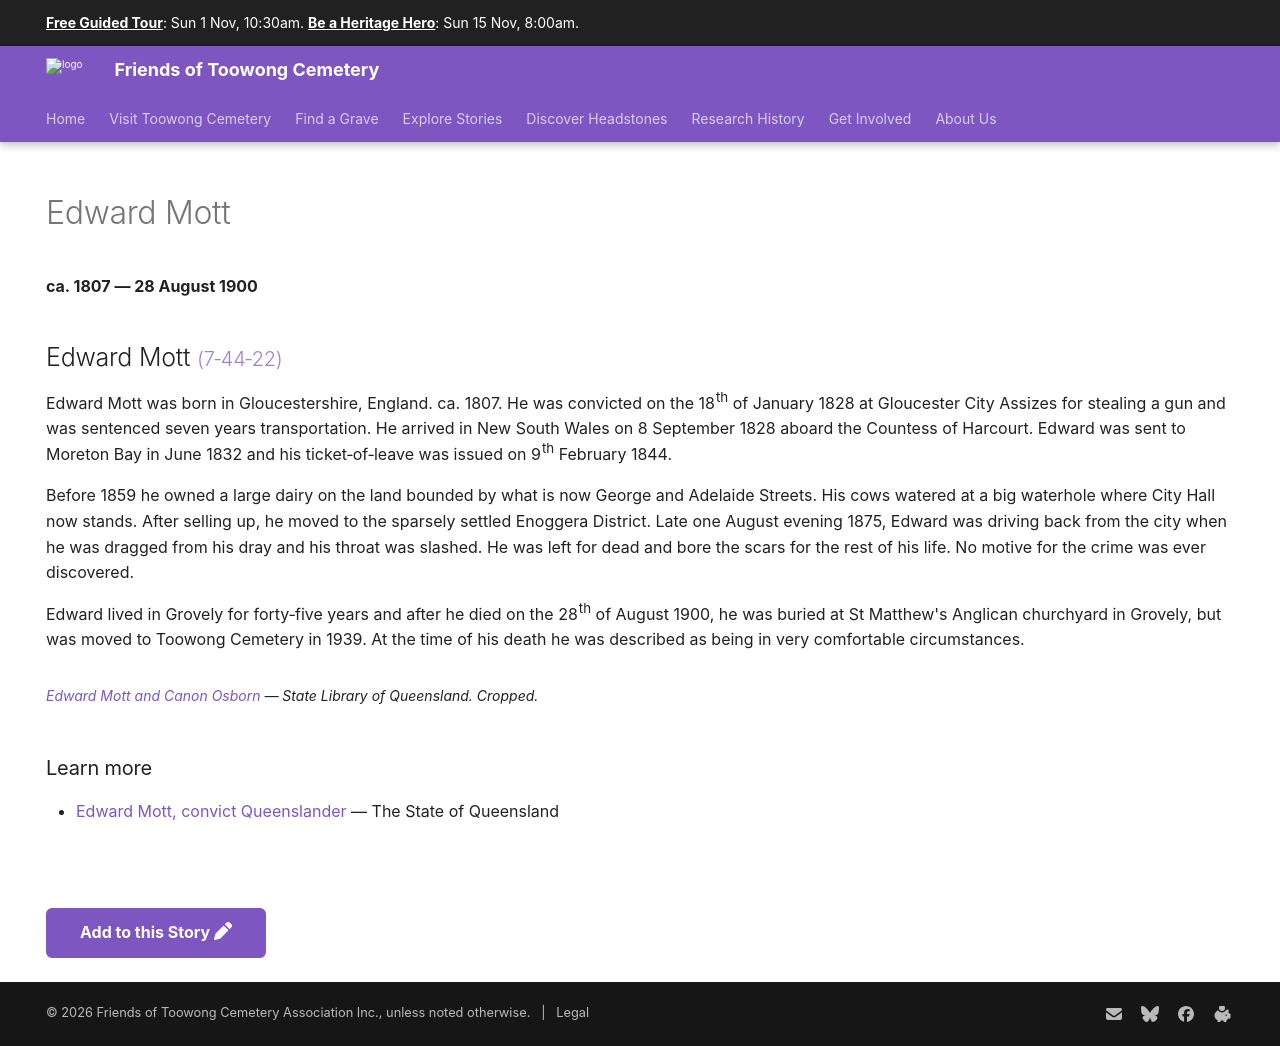

repository: 1871fotc/1871fotc.github.io · page: research/edward-mott/index.html · generator: mkdocs

---
title: Edward Mott
description: From convict to dairy farmer, left for dead after a failed murder attempt
hide:
  - toc
  - navigation 
---

# Edward Mott

**ca. 1807 — 28 August 1900**

--8<-- "snippets/edward-mott.md"

### Learn more 

- [Edward Mott, convict Queenslander](https://www.slq.qld.gov.au/research-collections/family-history/convict-queenslanders/edward-mott-convict-queenslander) — The State of Queensland


--8<-- "snippets/add-to-this-story.md"
